4-way image classification set "classifier_dataset" from GitHub (sarfrazkhan66003/-OralScan-AI-Oral-Cancer-Detection-System); label vocabulary: cancer, leukoplakia, leukoplakia-like, normal.

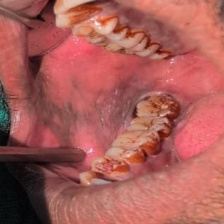
Label: leukoplakia-like

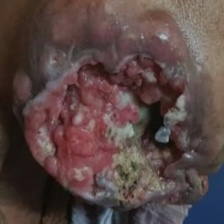
Label: cancer

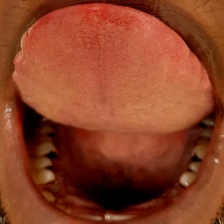
Label: normal

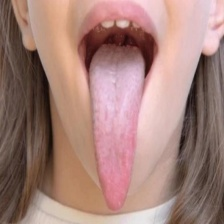
Label: normal

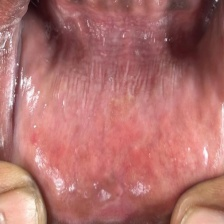
Label: leukoplakia-like

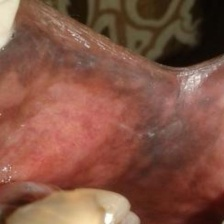
Label: leukoplakia
